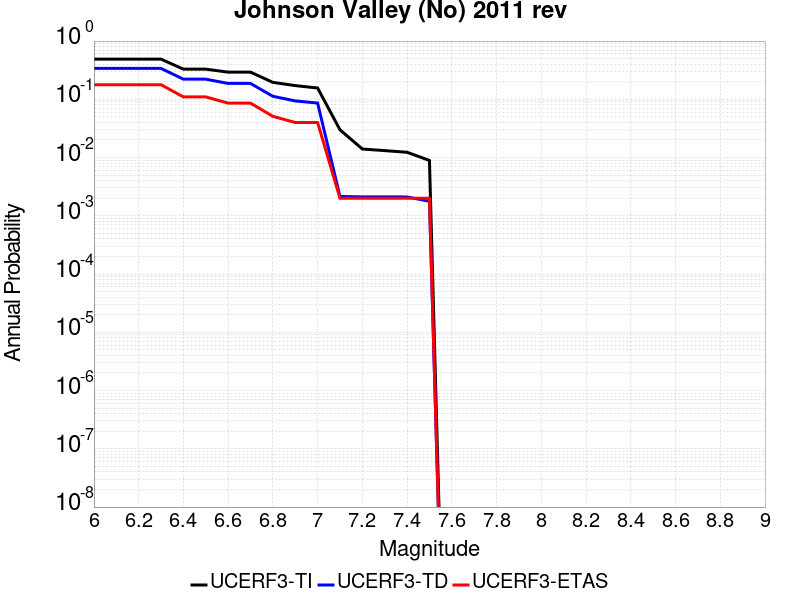

Source data for this figure (header and first rows):
Magnitude, UCERF3-TI Prob, UCERF3-TD Prob, UCERF3-ETAS Prob
6.0, 0.4896, 0.3391, 0.178
6.1, 0.4896, 0.3391, 0.178
6.2, 0.4896, 0.3391, 0.178
6.3, 0.4896, 0.3391, 0.178
6.4, 0.3291, 0.2216, 0.11
6.5, 0.3291, 0.2216, 0.11
6.6, 0.293, 0.1873, 0.086
6.7, 0.293, 0.1873, 0.086
6.8, 0.1953, 0.1127, 0.051
6.9, 0.172, 0.09386, 0.04
7.0, 0.1563, 0.08625, 0.04
7.1, 0.02997, 0.00215, 0.002
7.2, 0.01403, 0.002114, 0.002
7.3, 0.01316, 0.002114, 0.002
7.4, 0.01233, 0.002108, 0.002
7.5, 0.008923, 0.001776, 0.002
